Run: headless pygame with SDL's dummy video driver; simulated clock (each Clock.tick advances the game by its frame time, no real sleeping); random seed 0; keys injected as events and as key.get_pressed() state; no mouse input.
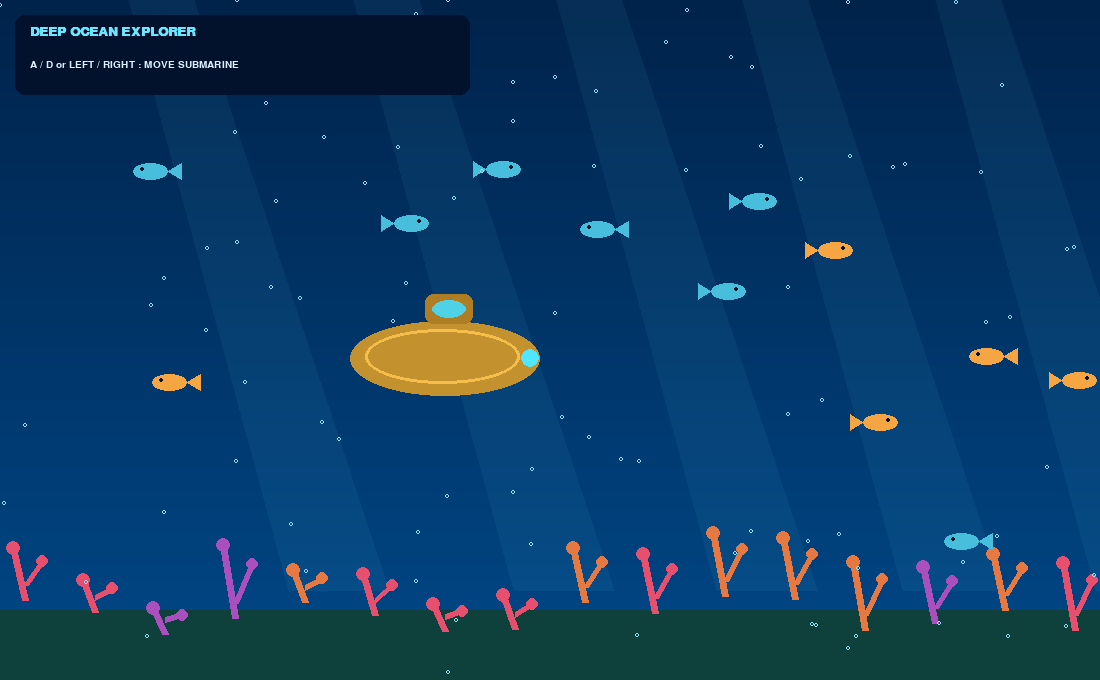
Frame 1 of 4 · flips 1–60 · no input
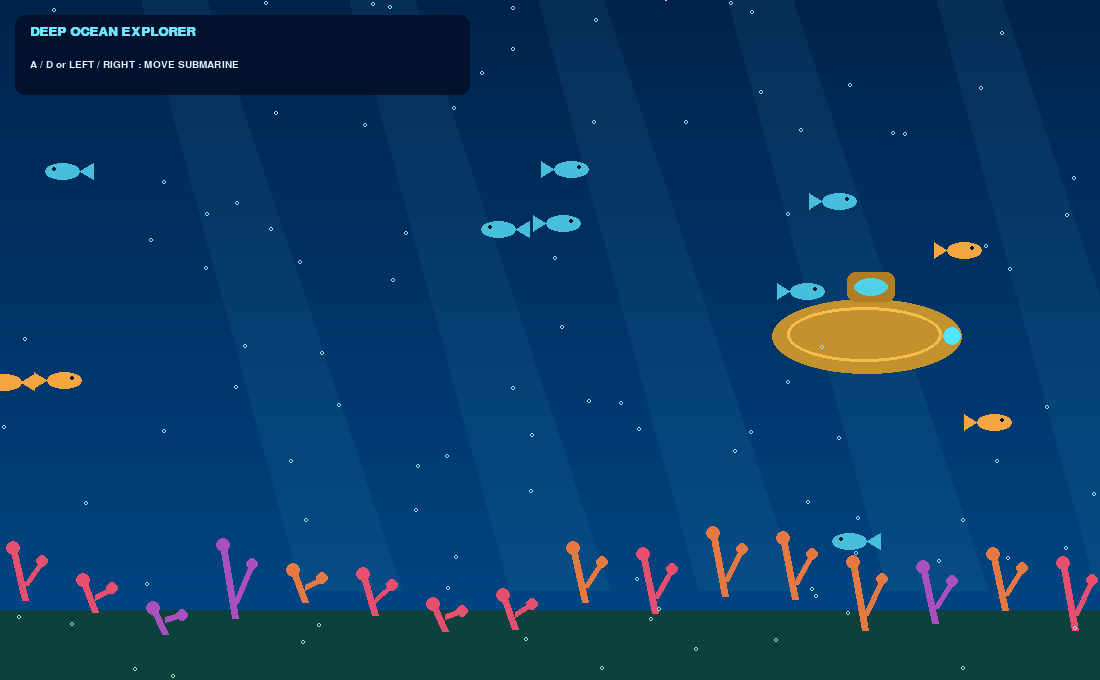
Frame 2 of 4 · flips 61–180 · tapped SPACE, RETURN · held RIGHT (→), D
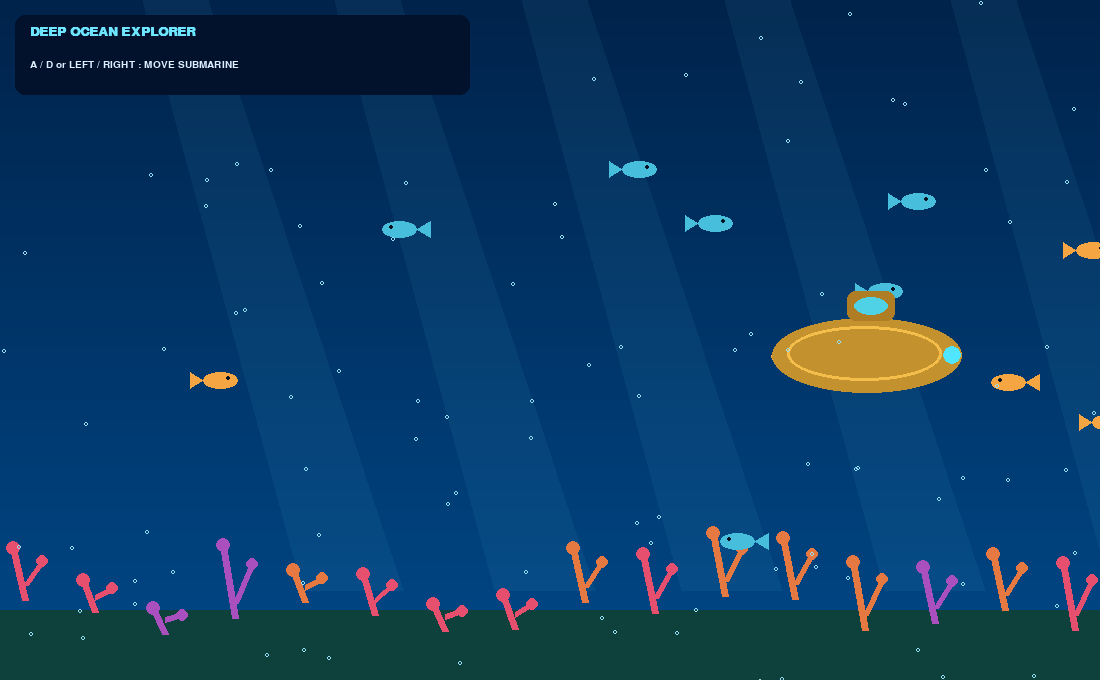
Frame 3 of 4 · flips 181–300 · held DOWN (↓), S
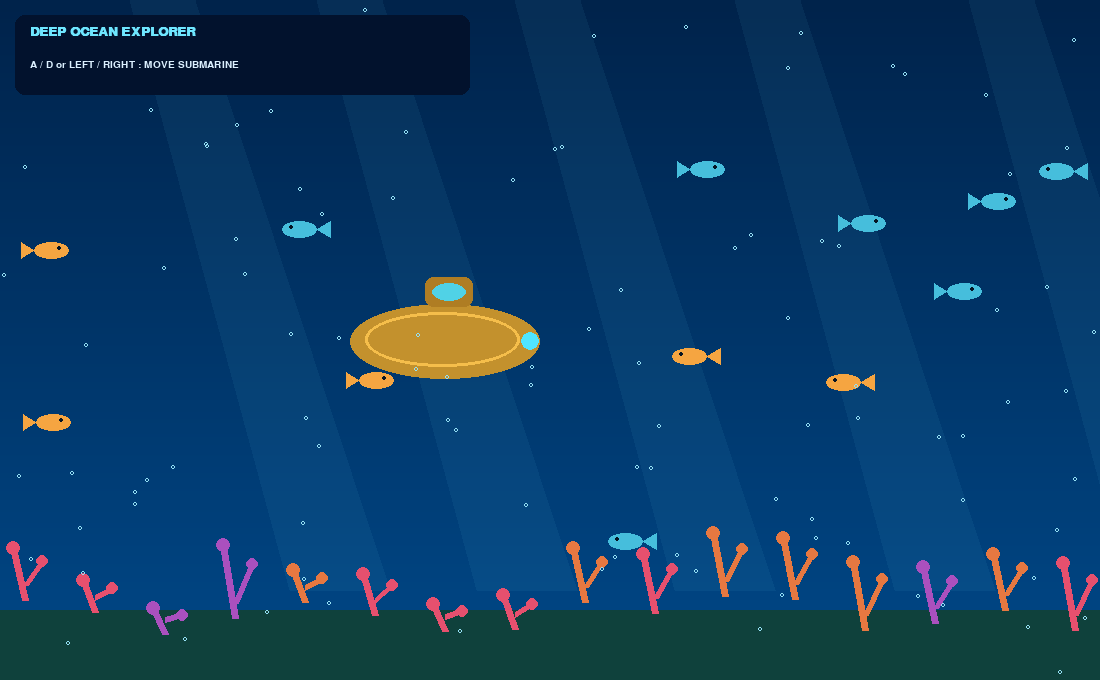
Frame 4 of 4 · flips 301–420 · held LEFT (←), A, UP (↑), W

The pygame program that drew these frames:

import pygame, random, math, sys
pygame.init()
W,H=1100,680
screen=pygame.display.set_mode((W,H))
pygame.display.set_caption("Deep Ocean Exploration - Computer Graphics Project")
clock=pygame.time.Clock()
font=pygame.font.SysFont("consolas",20,bold=True)
small=pygame.font.SysFont("consolas",15)
bubbles=[[random.randrange(W),random.randrange(H),random.uniform(15,55)] for _ in range(100)]
fish=[[random.randrange(W),random.randrange(130,570),random.choice([-1,1]),random.uniform(35,90)] for _ in range(12)]
coral=[]
for x in range(25,W,70):
    coral.append((x,random.randint(590,640),random.randint(25,75),random.choice([(230,80,110),(230,120,65),(170,80,190)])))
sub_x=350; t=0; running=True
while running:
    dt=clock.tick(60)/1000; t+=dt
    for e in pygame.event.get():
        if e.type==pygame.QUIT: running=False
    keys=pygame.key.get_pressed()
    if keys[pygame.K_LEFT] or keys[pygame.K_a]: sub_x-=220*dt
    if keys[pygame.K_RIGHT] or keys[pygame.K_d]: sub_x+=220*dt
    sub_x=max(100,min(W-130,sub_x))
    screen.fill((0,28,65))
    # layered water gradient
    for y in range(H):
        col=(0,int(35+y*.055),int(75+y*.09))
        pygame.draw.line(screen,col,(0,y),(W,y))
    # light shafts
    light=pygame.Surface((W,H),pygame.SRCALPHA)
    for i in range(5):
        xx=120+i*210+math.sin(t*.4+i)*25
        pygame.draw.polygon(light,(90,190,220,18),[(xx,0),(xx+65,0),(xx+260,590),(xx+160,590)])
    screen.blit(light,(0,0))
    # seabed
    pygame.draw.rect(screen,(15,65,60),(0,610,W,70))
    for x,y,h,c in coral:
        pygame.draw.line(screen,c,(x,y),(x-12,y-h),7)
        pygame.draw.line(screen,c,(x,y-15),(x+17,y-h*.75),6)
        pygame.draw.circle(screen,c,(x-12,y-h),7)
        pygame.draw.circle(screen,c,(x+17,y-int(h*.75)),6)
    # fish
    for f in fish:
        f[0]+=f[2]*f[3]*dt
        if f[0]<-40: f[0]=W+30
        if f[0]>W+40: f[0]=-30
        x,y,d,_=f; color=(70,190,220) if int(y)%2 else (245,165,65)
        pygame.draw.ellipse(screen,color,(int(x),int(y),35,17))
        tailx=x+(0 if d>0 else 35)
        pygame.draw.polygon(screen,color,[(tailx,y+8),(tailx+( -13 if d>0 else 13),y),(tailx+(-13 if d>0 else 13),y+16)])
        pygame.draw.circle(screen,(5,20,35),(int(x+25 if d>0 else x+9),int(y+6)),2)
    # submarine body
    sy=310+math.sin(t*1.8)*12
    pygame.draw.ellipse(screen,(195,145,45),(sub_x,sy,190,75))
    pygame.draw.ellipse(screen,(245,190,75),(sub_x+15,sy+8,155,55),3)
    pygame.draw.rect(screen,(175,125,35),(sub_x+75,sy-27,48,30),border_radius=8)
    pygame.draw.ellipse(screen,(80,210,230),(sub_x+82,sy-21,34,18))
    pygame.draw.circle(screen,(80,230,255),(sub_x+180,sy+37),9)
    # bubbles
    for b in bubbles:
        b[1]-=b[2]*dt
        if b[1]<-10: b[1]=H+10; b[0]=random.randrange(W)
        pygame.draw.circle(screen,(150,225,245),(int(b[0]),int(b[1])),2,1)
    # hud
    pygame.draw.rect(screen,(2,18,45),(15,15,455,80),border_radius=10)
    screen.blit(font.render("DEEP OCEAN EXPLORER",True,(110,230,255)),(30,25))
    screen.blit(small.render("A / D or LEFT / RIGHT : MOVE SUBMARINE",True,(220,240,255)),(30,60))
    pygame.display.flip()
pygame.quit(); sys.exit()
